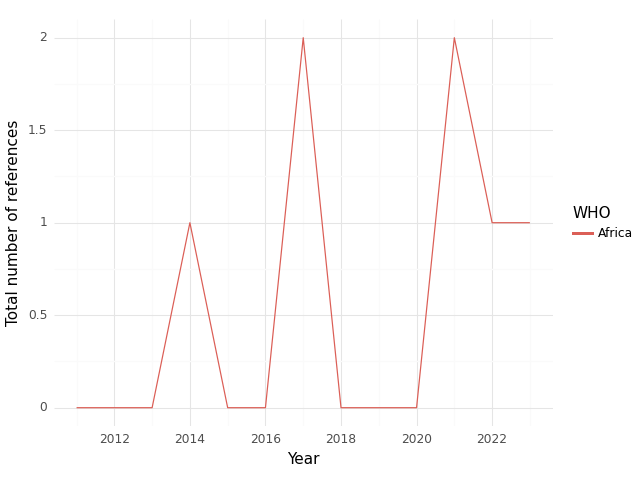

The data file committed next to this chart (first rows):
, WHO, Year, intersection, climate, health, sum
0, Africa, 2011, 0.0, 2.0, 16.0, 18.0
1, Africa, 2012, 0.0, 7.0, 45.0, 52.0
2, Africa, 2013, 0.0, 11.0, 71.0, 82.0
3, Africa, 2014, 1.0, 15.0, 92.0, 108.0
4, Africa, 2015, 0.0, 5.0, 45.0, 50.0
5, Africa, 2016, 0.0, 7.0, 55.0, 62.0
6, Africa, 2017, 2.0, 7.0, 35.0, 44.0
7, Africa, 2018, 0.0, 1.0, 23.0, 24.0
8, Africa, 2019, 0.0, 13.0, 9.0, 22.0
9, Africa, 2020, 0.0, 0.0, 9.0, 9.0
10, Africa, 2021, 2.0, 26.0, 12.0, 40.0
11, Africa, 2022, 1.0, 21.0, 5.0, 27.0
12, Africa, 2023, 1.0, 30.0, 35.0, 66.0
